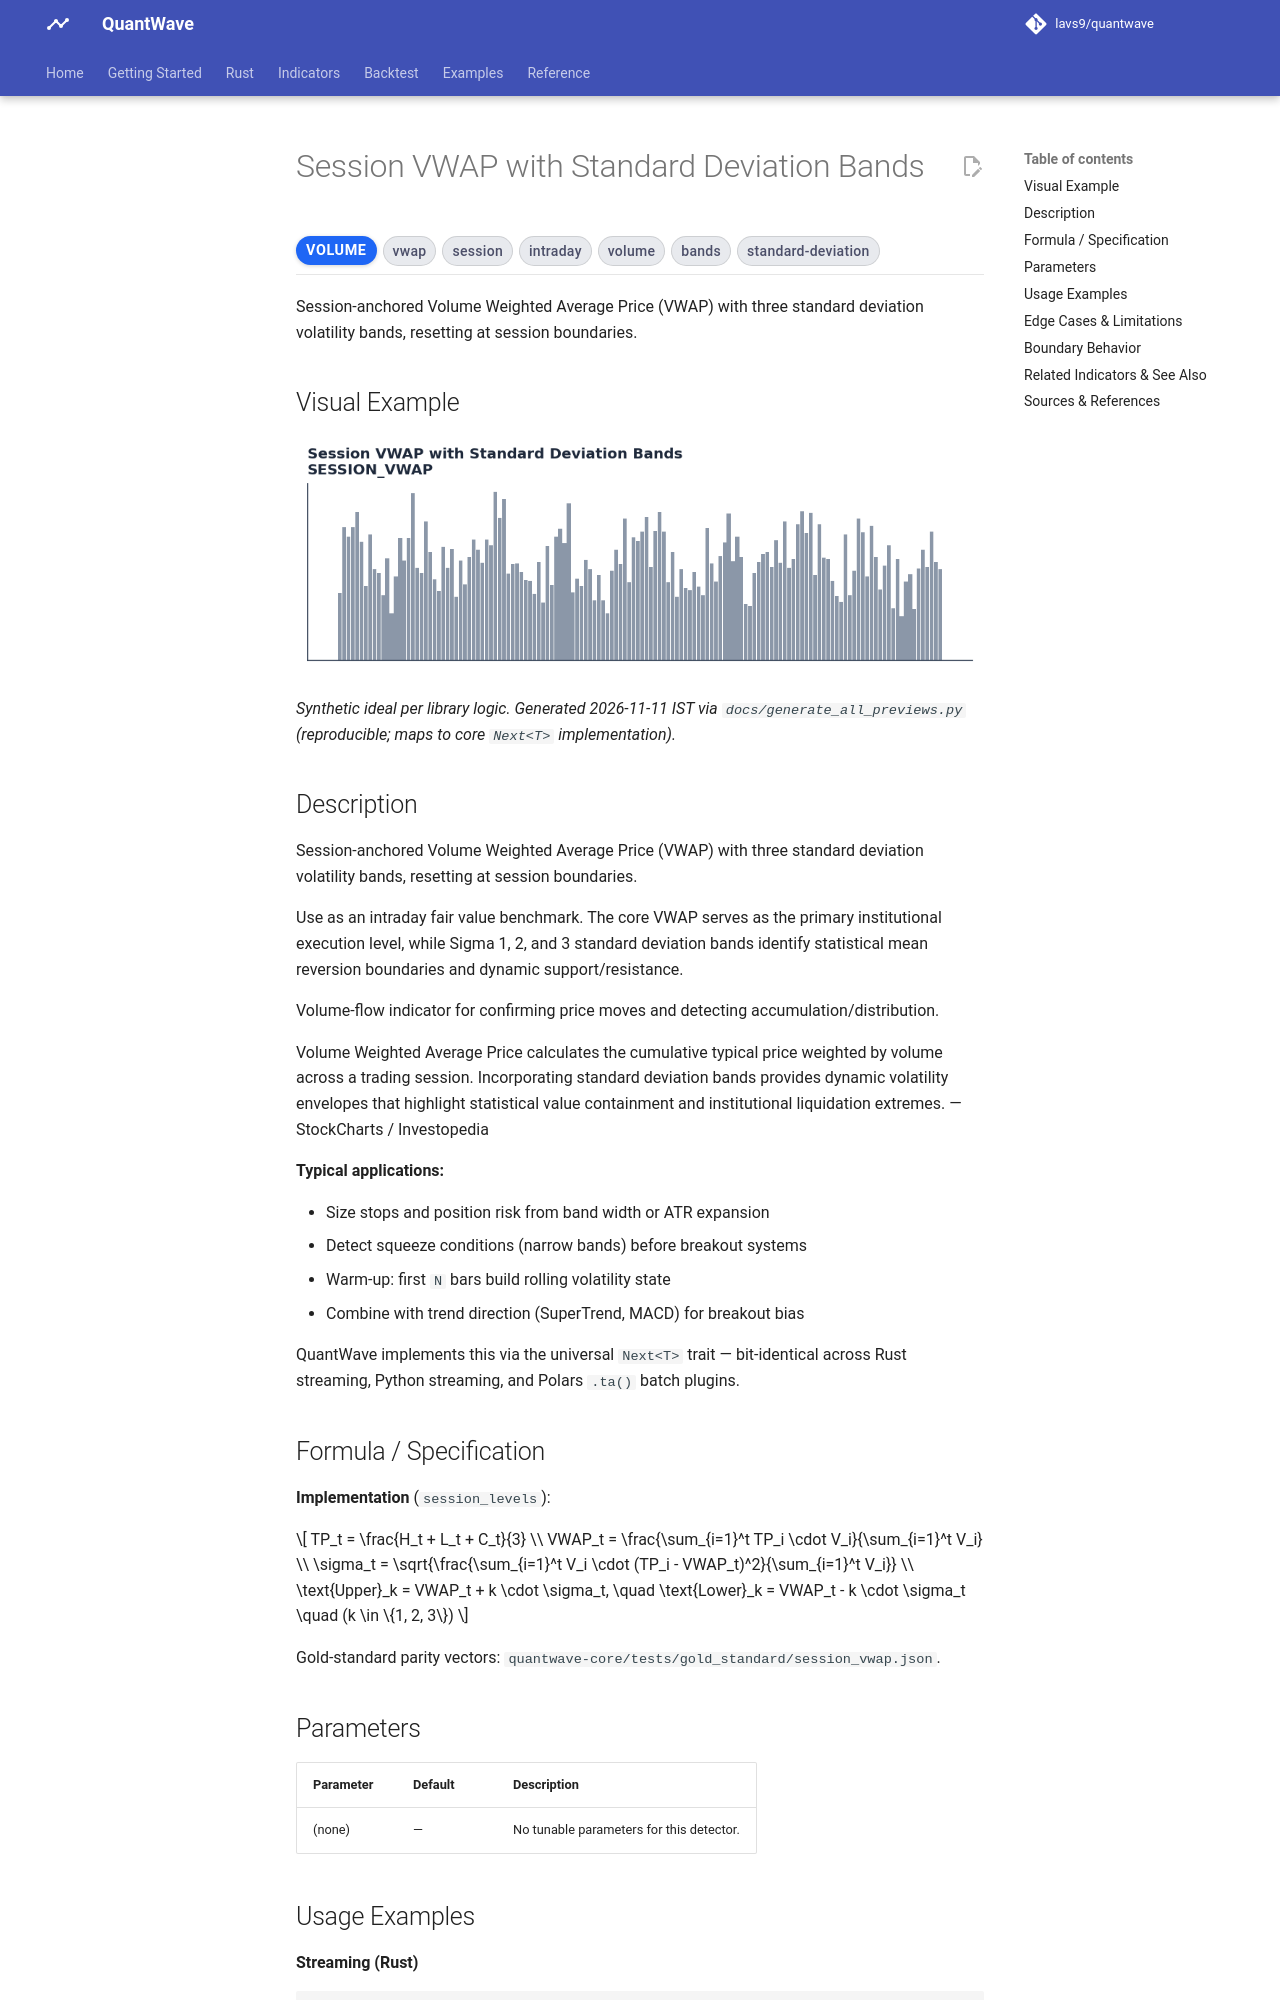

repository: lavs9/quantwave · page: guides/indicators/native/session_vwap_with_standard_deviation_bands/index.html · generator: mkdocs

# Session VWAP with Standard Deviation Bands

<div class="indicator-meta"><span class="category-badge">Volume</span> <span class="kw-badge">vwap</span> <span class="kw-badge">session</span> <span class="kw-badge">intraday</span> <span class="kw-badge">volume</span> <span class="kw-badge">bands</span> <span class="kw-badge">standard-deviation</span></div>

Session-anchored Volume Weighted Average Price (VWAP) with three standard deviation volatility bands, resetting at session boundaries.

## Visual Example

![Session VWAP with Standard Deviation Bands — annotated preview mapping to core implementation](../../../assets/indicator-previews/session_vwap_with_standard_deviation_bands.png)

*Synthetic ideal per library logic. Generated 2026-11-11 IST via `docs/generate_all_previews.py` (reproducible; maps to core `Next<T>` implementation).*

## Description

Session-anchored Volume Weighted Average Price (VWAP) with three standard deviation volatility bands, resetting at session boundaries.

Use as an intraday fair value benchmark. The core VWAP serves as the primary institutional execution level, while Sigma 1, 2, and 3 standard deviation bands identify statistical mean reversion boundaries and dynamic support/resistance.

Volume-flow indicator for confirming price moves and detecting accumulation/distribution.

Volume Weighted Average Price calculates the cumulative typical price weighted by volume across a trading session. Incorporating standard deviation bands provides dynamic volatility envelopes that highlight statistical value containment and institutional liquidation extremes. — StockCharts / Investopedia

**Typical applications:**

- Size stops and position risk from band width or ATR expansion
- Detect squeeze conditions (narrow bands) before breakout systems
- Warm-up: first `N` bars build rolling volatility state
- Combine with trend direction (SuperTrend, MACD) for breakout bias

QuantWave implements this via the universal `Next<T>` trait — bit-identical across Rust streaming, Python streaming, and Polars `.ta()` batch plugins.

## Formula / Specification

**Implementation** (`session_levels`):

\[
TP_t = \frac{H_t + L_t + C_t}{3} \\
VWAP_t = \frac{\sum_{i=1}^t TP_i \cdot V_i}{\sum_{i=1}^t V_i} \\
\sigma_t = \sqrt{\frac{\sum_{i=1}^t V_i \cdot (TP_i - VWAP_t)^2}{\sum_{i=1}^t V_i}} \\
\text{Upper}_k = VWAP_t + k \cdot \sigma_t, \quad \text{Lower}_k = VWAP_t - k \cdot \sigma_t \quad (k \in \{1, 2, 3\})
\]

Gold-standard parity vectors: `quantwave-core/tests/gold_standard/session_vwap.json`.
